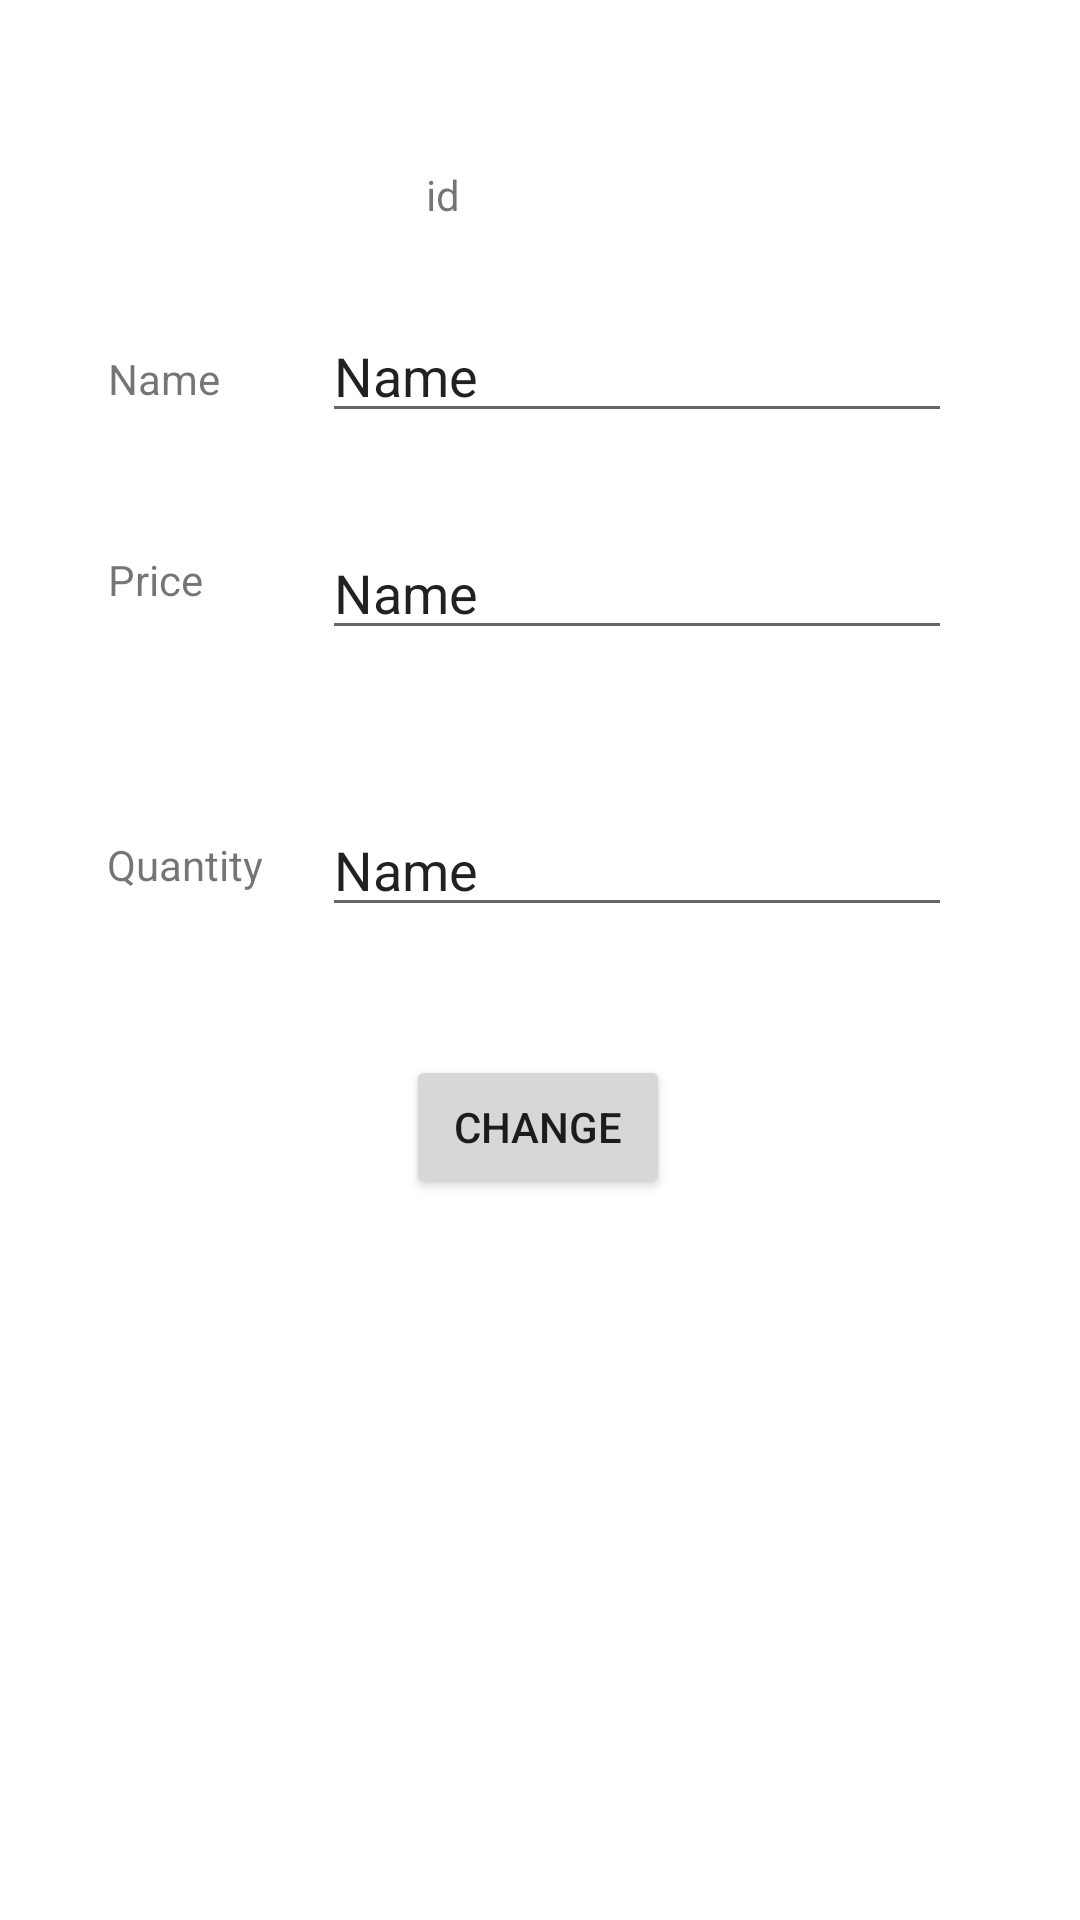

Layout XML and referenced resources for this Android screen:
<!-- AndroidManifest.xml: application theme Theme.MedCManagementApp -->
<!-- res/layout/activity_edit_medicine.xml -->
<?xml version="1.0" encoding="utf-8"?>
<androidx.constraintlayout.widget.ConstraintLayout xmlns:android="http://schemas.android.com/apk/res/android"
    xmlns:app="http://schemas.android.com/apk/res-auto"
    xmlns:tools="http://schemas.android.com/tools"
    android:layout_width="match_parent"
    android:layout_height="match_parent"
    tools:context=".EditMedicineActivity">

    <EditText
        android:id="@+id/editTextTextPersonName15"
        android:layout_width="wrap_content"
        android:layout_height="wrap_content"
        android:ems="10"
        android:inputType="textPersonName"
        android:text="Name"
        app:layout_constraintBottom_toBottomOf="parent"
        app:layout_constraintEnd_toEndOf="parent"
        app:layout_constraintHorizontal_bias="0.716"
        app:layout_constraintStart_toStartOf="parent"
        app:layout_constraintTop_toTopOf="parent"
        app:layout_constraintVertical_bias="0.172" />

    <TextView
        android:id="@+id/textView9"
        android:layout_width="wrap_content"
        android:layout_height="wrap_content"
        android:text="id"
        app:layout_constraintBottom_toBottomOf="parent"
        app:layout_constraintEnd_toEndOf="parent"
        app:layout_constraintHorizontal_bias="0.407"
        app:layout_constraintStart_toStartOf="parent"
        app:layout_constraintTop_toTopOf="parent"
        app:layout_constraintVertical_bias="0.089" />

    <EditText
        android:id="@+id/editTextTextPersonName16"
        android:layout_width="wrap_content"
        android:layout_height="wrap_content"
        android:ems="10"
        android:inputType="numberDecimal"
        android:text="Name"
        app:layout_constraintBottom_toBottomOf="parent"
        app:layout_constraintEnd_toEndOf="parent"
        app:layout_constraintHorizontal_bias="0.716"
        app:layout_constraintStart_toStartOf="parent"
        app:layout_constraintTop_toTopOf="parent"
        app:layout_constraintVertical_bias="0.293" />

    <EditText
        android:id="@+id/editTextTextPersonName17"
        android:layout_width="wrap_content"
        android:layout_height="wrap_content"
        android:ems="10"
        android:inputType="numberDecimal"
        android:text="Name"
        app:layout_constraintBottom_toBottomOf="parent"
        app:layout_constraintEnd_toEndOf="parent"
        app:layout_constraintHorizontal_bias="0.716"
        app:layout_constraintStart_toStartOf="parent"
        app:layout_constraintTop_toTopOf="parent"
        app:layout_constraintVertical_bias="0.447" />

    <TextView
        android:id="@+id/textView10"
        android:layout_width="wrap_content"
        android:layout_height="wrap_content"
        android:text="Name"
        app:layout_constraintBottom_toBottomOf="parent"
        app:layout_constraintEnd_toEndOf="parent"
        app:layout_constraintHorizontal_bias="0.112"
        app:layout_constraintStart_toStartOf="parent"
        app:layout_constraintTop_toTopOf="parent"
        app:layout_constraintVertical_bias="0.188" />

    <TextView
        android:id="@+id/textView11"
        android:layout_width="wrap_content"
        android:layout_height="wrap_content"
        android:text="Price"
        app:layout_constraintBottom_toBottomOf="parent"
        app:layout_constraintEnd_toEndOf="parent"
        app:layout_constraintHorizontal_bias="0.11"
        app:layout_constraintStart_toStartOf="parent"
        app:layout_constraintTop_toTopOf="parent"
        app:layout_constraintVertical_bias="0.296" />

    <TextView
        android:id="@+id/textView12"
        android:layout_width="wrap_content"
        android:layout_height="wrap_content"
        android:text="Quantity"
        app:layout_constraintBottom_toBottomOf="parent"
        app:layout_constraintEnd_toEndOf="parent"
        app:layout_constraintHorizontal_bias="0.116"
        app:layout_constraintStart_toStartOf="parent"
        app:layout_constraintTop_toTopOf="parent"
        app:layout_constraintVertical_bias="0.449" />

    <Button
        android:id="@+id/button9"
        android:layout_width="wrap_content"
        android:layout_height="wrap_content"
        android:text="Change"
        app:layout_constraintBottom_toBottomOf="parent"
        app:layout_constraintEnd_toEndOf="parent"
        app:layout_constraintHorizontal_bias="0.498"
        app:layout_constraintStart_toStartOf="parent"
        app:layout_constraintTop_toTopOf="parent"
        app:layout_constraintVertical_bias="0.594" />
</androidx.constraintlayout.widget.ConstraintLayout>
<!-- resources referenced by this layout -->
<resources>
  <style name="Theme.MedCManagementApp" parent="Theme.MaterialComponents.DayNight.DarkActionBar">
          
          <item name="colorPrimary">@color/purple_500</item>
          <item name="colorPrimaryVariant">@color/purple_700</item>
          <item name="colorOnPrimary">@color/white</item>
          
          <item name="colorSecondary">@color/teal_200</item>
          <item name="colorSecondaryVariant">@color/teal_700</item>
          <item name="colorOnSecondary">@color/black</item>
          
          <item name="android:statusBarColor" tools:targetApi="l">?attr/colorPrimaryVariant</item>
          
      </style>
  <!-- not gathered from this repository: default colours our renderer supplied (Android Studio template values) -->
  <color name="purple_500">#FF6200EE</color>
  <color name="purple_700">#FF3700B3</color>
  <color name="teal_200">#FF03DAC5</color>
  <color name="teal_700">#FF018786</color>
  <color name="black">#FF000000</color>
  <color name="white">#FFFFFFFF</color>
</resources>
